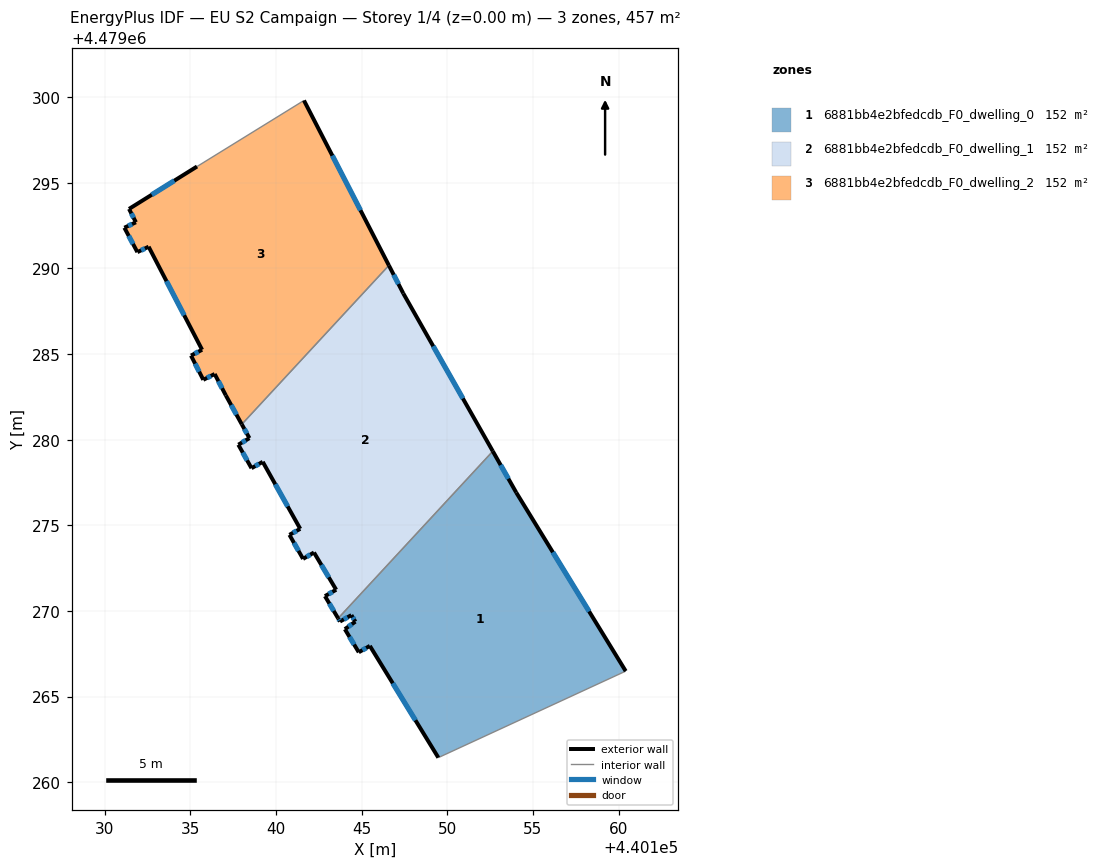
=== STOREY PLAN SPEC (per zone: floor XY polygon, exterior-wall plan segments, windows/doors) ===
zone 1: 6881bb4e2bfedcdb_F0_dwelling_0  (152.3 m²)
  floor: (440160.42, 4479266.48) (440154.03, 4479276.91) (440152.66, 4479279.33) (440143.62, 4479269.57) (440143.73, 4479269.38) (440144.40, 4479269.75) (440144.63, 4479269.37) (440144.02, 4479268.93) (440144.83, 4479267.58) (440145.48, 4479267.96) (440149.48, 4479261.43)
  exterior wall: (440144.02, 4479268.93) – (440144.63, 4479269.37)  [0.8 m]
    window: (440144.22, 4479269.08) – (440144.43, 4479269.23)  [0.2 m²]
  exterior wall: (440144.63, 4479269.37) – (440144.40, 4479269.75)  [0.4 m]
    window: (440144.55, 4479269.50) – (440144.48, 4479269.63)  [0.1 m²]
  exterior wall: (440144.40, 4479269.75) – (440143.73, 4479269.38)  [0.8 m]
    window: (440144.18, 4479269.63) – (440143.95, 4479269.50)  [0.3 m²]
  exterior wall: (440143.73, 4479269.38) – (440143.62, 4479269.57)  [0.2 m]
    window: (440143.70, 4479269.44) – (440143.66, 4479269.50)  [0.1 m²]
  exterior wall: (440152.66, 4479279.33) – (440154.03, 4479276.91)  [2.8 m]
    window: (440153.12, 4479278.52) – (440153.57, 4479277.72)  [0.9 m²]
  exterior wall: (440154.03, 4479276.91) – (440160.42, 4479266.48)  [12.2 m]
    window: (440156.16, 4479273.43) – (440158.28, 4479269.97)  [4.0 m²]
  exterior wall: (440149.48, 4479261.43) – (440145.48, 4479267.96)  [7.7 m]
    window: (440148.14, 4479263.61) – (440146.81, 4479265.77)  [2.5 m²]
  exterior wall: (440145.48, 4479267.96) – (440144.83, 4479267.58)  [0.7 m]
    window: (440145.26, 4479267.83) – (440145.05, 4479267.71)  [0.2 m²]
  exterior wall: (440144.83, 4479267.58) – (440144.02, 4479268.93)  [1.6 m]
    window: (440144.56, 4479268.03) – (440144.29, 4479268.48)  [0.5 m²]
  interior walls: 2
zone 2: 6881bb4e2bfedcdb_F0_dwelling_1  (152.3 m²)
  floor: (440143.62, 4479269.57) (440152.66, 4479279.33) (440147.43, 4479288.54) (440146.59, 4479290.18) (440138.00, 4479280.90) (440138.44, 4479280.09) (440137.79, 4479279.71) (440138.56, 4479278.33) (440139.22, 4479278.71) (440141.41, 4479274.79) (440140.78, 4479274.44) (440141.58, 4479273.04) (440142.21, 4479273.41) (440143.51, 4479271.24) (440142.85, 4479270.86)
  exterior wall: (440142.21, 4479273.41) – (440141.58, 4479273.04)  [0.7 m]
    window: (440142.00, 4479273.29) – (440141.79, 4479273.16)  [0.2 m²]
  exterior wall: (440141.58, 4479273.04) – (440140.78, 4479274.44)  [1.6 m]
    window: (440141.31, 4479273.51) – (440141.05, 4479273.97)  [0.5 m²]
  exterior wall: (440140.78, 4479274.44) – (440141.41, 4479274.79)  [0.7 m]
    window: (440140.99, 4479274.56) – (440141.20, 4479274.68)  [0.2 m²]
  exterior wall: (440141.41, 4479274.79) – (440139.22, 4479278.71)  [4.5 m]
    window: (440140.68, 4479276.10) – (440139.95, 4479277.40)  [1.5 m²]
  exterior wall: (440139.22, 4479278.71) – (440138.56, 4479278.33)  [0.8 m]
    window: (440139.00, 4479278.58) – (440138.78, 4479278.46)  [0.2 m²]
  exterior wall: (440138.56, 4479278.33) – (440137.79, 4479279.71)  [1.6 m]
    window: (440138.31, 4479278.79) – (440138.05, 4479279.25)  [0.5 m²]
  exterior wall: (440137.79, 4479279.71) – (440138.44, 4479280.09)  [0.8 m]
    window: (440138.01, 4479279.84) – (440138.23, 4479279.96)  [0.2 m²]
  exterior wall: (440138.44, 4479280.09) – (440138.00, 4479280.90)  [0.9 m]
    window: (440138.29, 4479280.36) – (440138.15, 4479280.63)  [0.3 m²]
  exterior wall: (440146.59, 4479290.18) – (440147.43, 4479288.54)  [1.8 m]
    window: (440146.87, 4479289.63) – (440147.15, 4479289.09)  [0.6 m²]
  exterior wall: (440147.43, 4479288.54) – (440152.66, 4479279.33)  [10.6 m]
    window: (440149.18, 4479285.46) – (440150.91, 4479282.41)  [3.5 m²]
  exterior wall: (440143.62, 4479269.57) – (440142.85, 4479270.86)  [1.5 m]
    window: (440143.37, 4479270.00) – (440143.11, 4479270.43)  [0.5 m²]
  exterior wall: (440142.85, 4479270.86) – (440143.51, 4479271.24)  [0.8 m]
    window: (440143.07, 4479270.99) – (440143.29, 4479271.11)  [0.2 m²]
  exterior wall: (440143.51, 4479271.24) – (440142.21, 4479273.41)  [2.5 m]
    window: (440143.08, 4479271.96) – (440142.65, 4479272.68)  [0.8 m²]
  interior walls: 2
zone 3: 6881bb4e2bfedcdb_F0_dwelling_2  (152.3 m²)
  floor: (440138.00, 4479280.90) (440146.59, 4479290.18) (440141.63, 4479299.81) (440135.38, 4479295.96) (440131.41, 4479293.48) (440131.81, 4479292.70) (440131.14, 4479292.38) (440131.90, 4479290.95) (440132.55, 4479291.27) (440135.68, 4479285.25) (440135.03, 4479284.91) (440135.75, 4479283.50) (440136.41, 4479283.84) (440137.06, 4479282.59)
  exterior wall: (440135.75, 4479283.50) – (440135.03, 4479284.91)  [1.6 m]
    window: (440135.51, 4479283.97) – (440135.27, 4479284.44)  [0.5 m²]
  exterior wall: (440135.03, 4479284.91) – (440135.68, 4479285.25)  [0.7 m]
    window: (440135.25, 4479285.03) – (440135.46, 4479285.14)  [0.2 m²]
  exterior wall: (440135.68, 4479285.25) – (440132.55, 4479291.27)  [6.8 m]
    window: (440134.63, 4479287.26) – (440133.60, 4479289.26)  [2.2 m²]
  exterior wall: (440132.55, 4479291.27) – (440131.90, 4479290.95)  [0.7 m]
    window: (440132.34, 4479291.17) – (440132.12, 4479291.06)  [0.2 m²]
  exterior wall: (440131.90, 4479290.95) – (440131.14, 4479292.38)  [1.6 m]
    window: (440131.64, 4479291.43) – (440131.39, 4479291.90)  [0.5 m²]
  exterior wall: (440131.14, 4479292.38) – (440131.81, 4479292.70)  [0.7 m]
    window: (440131.36, 4479292.49) – (440131.59, 4479292.59)  [0.2 m²]
  exterior wall: (440131.81, 4479292.70) – (440131.41, 4479293.48)  [0.9 m]
    window: (440131.68, 4479292.96) – (440131.55, 4479293.22)  [0.3 m²]
  exterior wall: (440131.41, 4479293.48) – (440135.38, 4479295.96)  [4.7 m]
    window: (440132.74, 4479294.31) – (440134.05, 4479295.13)  [1.5 m²]
  exterior wall: (440141.63, 4479299.81) – (440146.59, 4479290.18)  [10.8 m]
    window: (440143.29, 4479296.59) – (440144.93, 4479293.40)  [3.6 m²]
  exterior wall: (440138.00, 4479280.90) – (440137.06, 4479282.59)  [1.9 m]
    window: (440137.69, 4479281.46) – (440137.38, 4479282.02)  [0.6 m²]
  exterior wall: (440137.06, 4479282.59) – (440136.41, 4479283.84)  [1.4 m]
    window: (440136.85, 4479283.01) – (440136.63, 4479283.42)  [0.5 m²]
  exterior wall: (440136.41, 4479283.84) – (440135.75, 4479283.50)  [0.7 m]
    window: (440136.19, 4479283.72) – (440135.97, 4479283.61)  [0.2 m²]
  interior walls: 2

=== DERIVED (storey summary) ===
Building: EU S2 Campaign
Storey: 1 of 4  (floor level z = 0.00 m)
Storey gross floor area: 456.9 m²
Zones on this storey: 3
  - 6881bb4e2bfedcdb_F0_dwelling_0: floor 152.3 m²; exterior wall 27.2 m (81.5 m²); 9 window(s) 9.0 m²; WWR 11.0%
  - 6881bb4e2bfedcdb_F0_dwelling_1: floor 152.3 m²; exterior wall 28.8 m (86.4 m²); 13 window(s) 9.5 m²; WWR 11.0%
  - 6881bb4e2bfedcdb_F0_dwelling_2: floor 152.3 m²; exterior wall 32.7 m (98.0 m²); 12 window(s) 10.8 m²; WWR 11.0%
Zone adjacency (shared interzone walls):
  - 6881bb4e2bfedcdb_F0_dwelling_0 ↔ 6881bb4e2bfedcdb_F0_dwelling_1
  - 6881bb4e2bfedcdb_F0_dwelling_1 ↔ 6881bb4e2bfedcdb_F0_dwelling_2